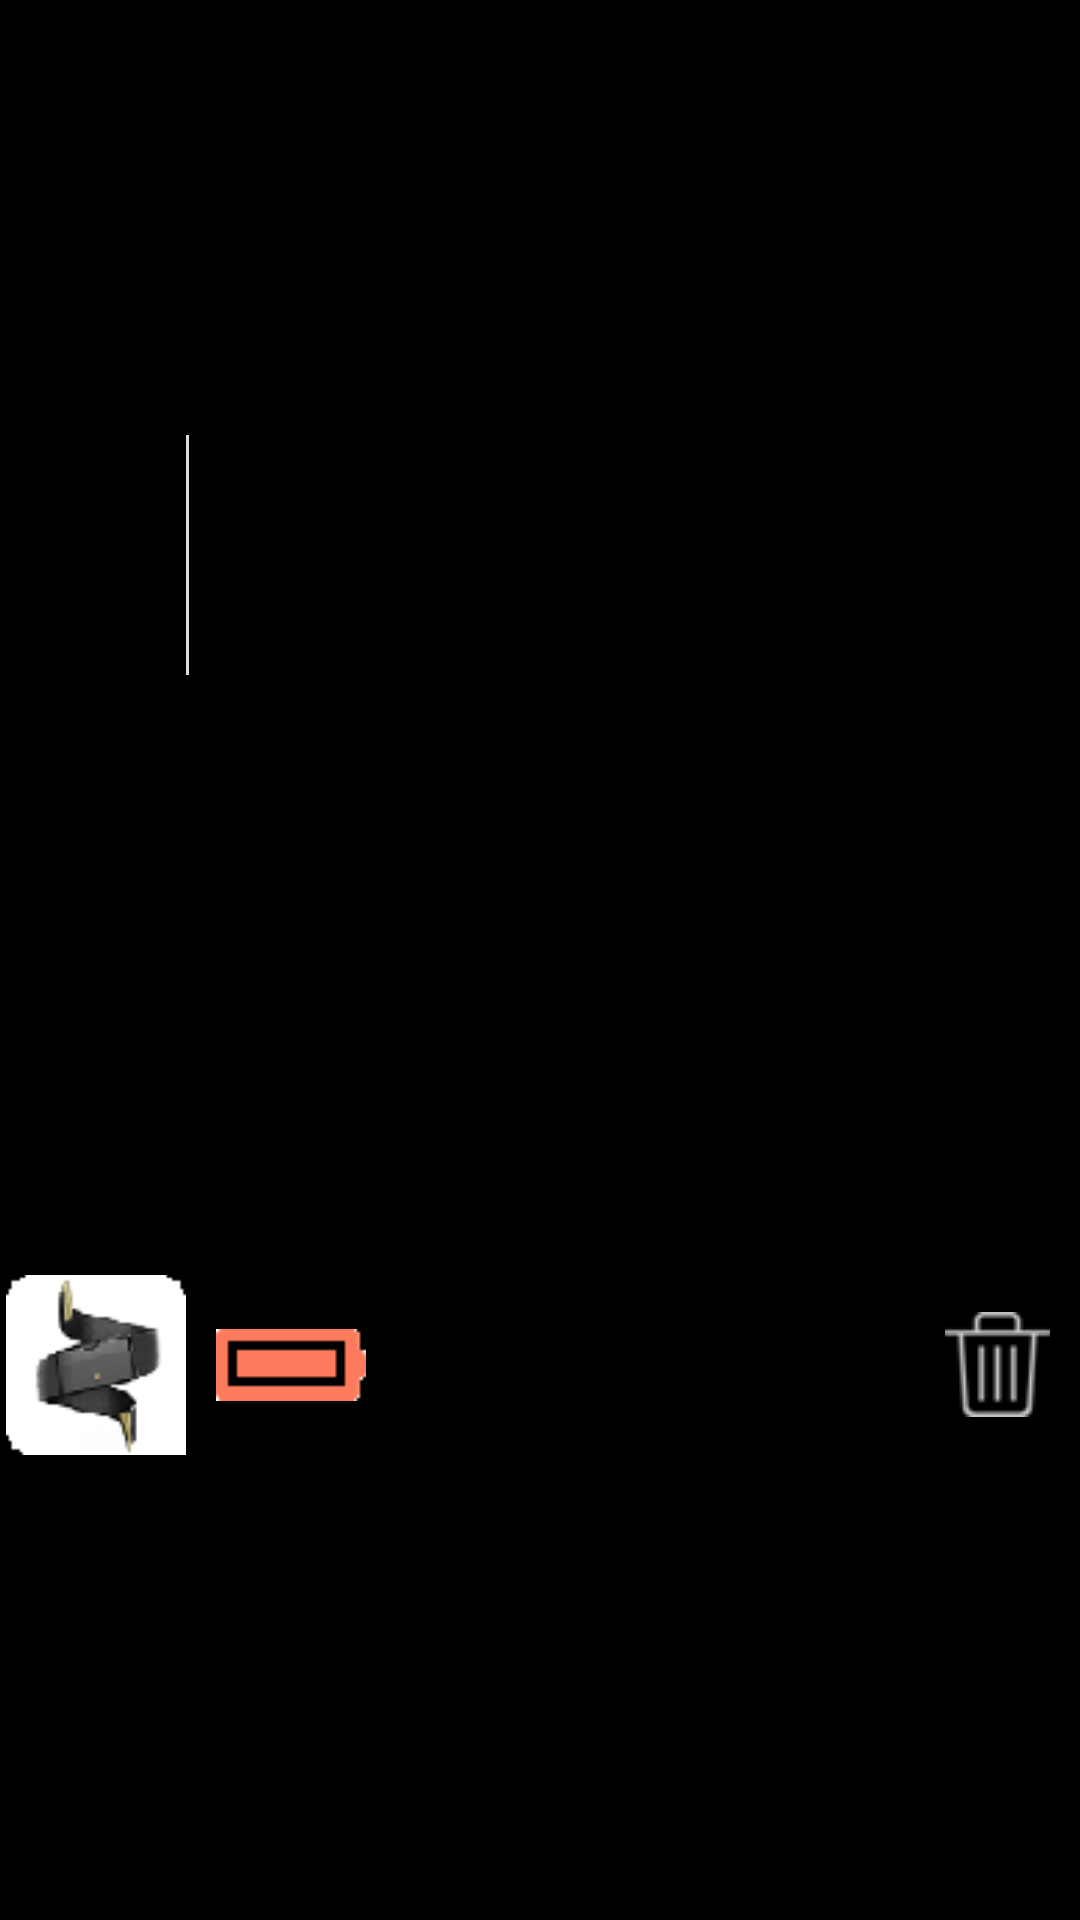

This screen was rendered from an Android layout file. Write that file and the resources it references.
<!-- AndroidManifest.xml: application theme android:Theme.NoTitleBar -->
<!-- res/layout/layout_bind_list_style.xml -->
<?xml version="1.0" encoding="utf-8"?>

<RelativeLayout xmlns:android="http://schemas.android.com/apk/res/android"
    android:id="@+id/RelativeLayout"
    android:layout_width="fill_parent"
    android:layout_height="wrap_content"
    android:descendantFocusability="blocksDescendants"
    android:gravity="center_vertical"
    android:minHeight="60dip"
    android:layout_marginBottom="10dip"
    android:layout_marginTop="10dip" 
    android:background="@drawable/input_textedit">

    <ImageView
        android:id="@+id/shebeitupian"
        android:layout_width="60dip"
        android:layout_height="60dip"
        android:layout_alignParentLeft="true"
        android:layout_centerVertical="true"
        android:layout_marginLeft="2dip"
        android:background="@drawable/belt"/>
    <View
        android:layout_width="1dip"
        android:layout_height="80dip"
        android:background="#DCDCDC" 
        android:layout_marginTop="10dip"
        android:layout_marginBottom="10dip"
        android:layout_toRightOf="@id/shebeitupian"
        />
	<Button
        android:id="@+id/delete_button"
        android:layout_width="wrap_content"
        android:layout_height="wrap_content"
        android:layout_alignParentRight="true"
        android:layout_centerVertical="true"
        android:layout_marginRight="10dip"
        android:background="@drawable/delete"
        />
    <LinearLayout
        android:layout_width="fill_parent"
        android:layout_height="wrap_content"
        android:layout_centerVertical="true"
        android:layout_toRightOf="@id/shebeitupian"
        android:layout_toLeftOf="@id/delete_button"
        android:orientation="vertical"
        android:paddingTop="10dip"
        android:paddingBottom="10dip">

        <TextView
            android:id="@+id/binddevicename_textview"
            android:layout_width="wrap_content"
            android:layout_height="wrap_content"
            android:layout_marginLeft="10dip"
            android:text="智能手环"
            android:textColor="#000000"
            android:textSize="17sp"
            android:layout_marginBottom="3dip" />
		<ImageView 
		    android:id="@+id/dianliang_imageview"
		    android:layout_width="wrap_content"
            android:layout_height="wrap_content"
            android:background="@drawable/fullelectricity"
            android:layout_marginLeft="10dip"
		    />
        <TextView	
            android:id="@+id/devicenumber_textview"
            android:layout_width="wrap_content"
            android:layout_height="wrap_content"
            android:layout_marginLeft="10dip"
            android:text="设备编号:123456"
            android:textColor="#000000"
            android:textSize="17sp"
            android:layout_marginTop="3dip" />
    </LinearLayout>
    
</RelativeLayout>
<!-- resources referenced by this layout -->
<resources>
  <!-- drawable belt: png bitmap (drawable, 5341 bytes) -->
  <!-- drawable delete: png bitmap (drawable, 3511 bytes) -->
  <!-- drawable fullelectricity: png bitmap (drawable, 3682 bytes) -->
</resources>
